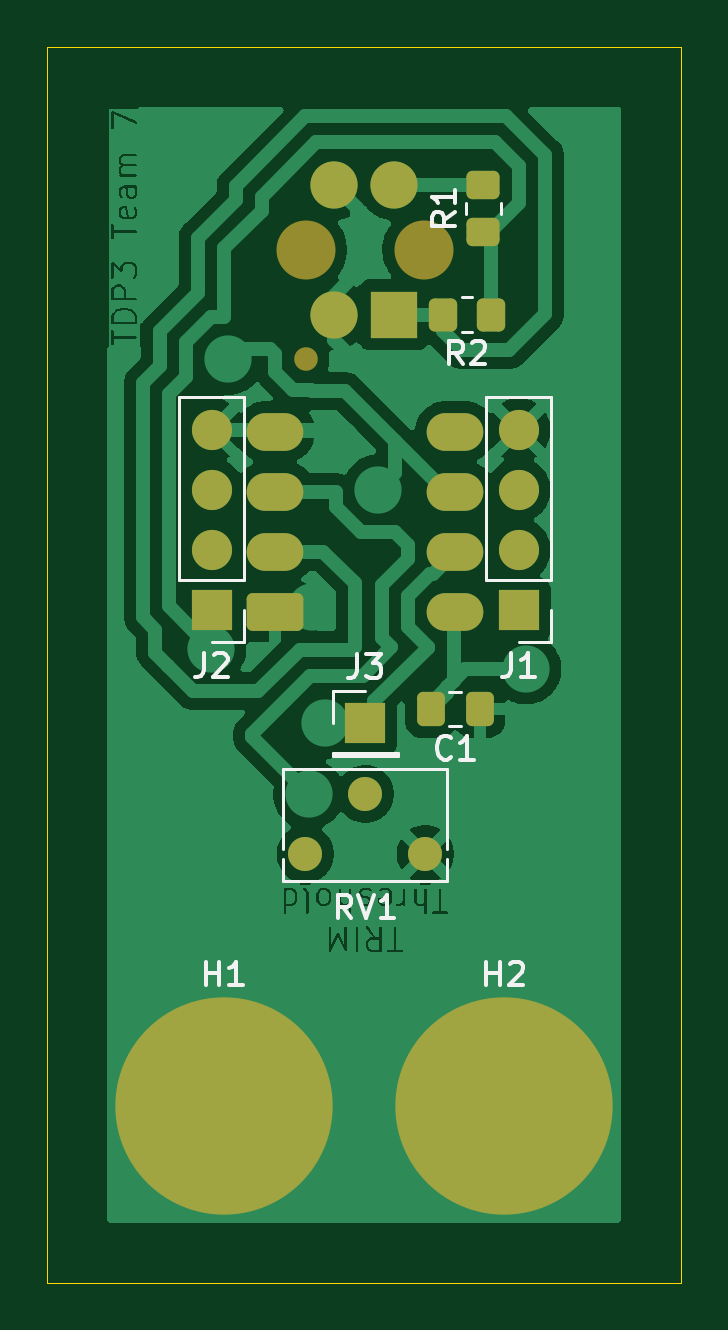
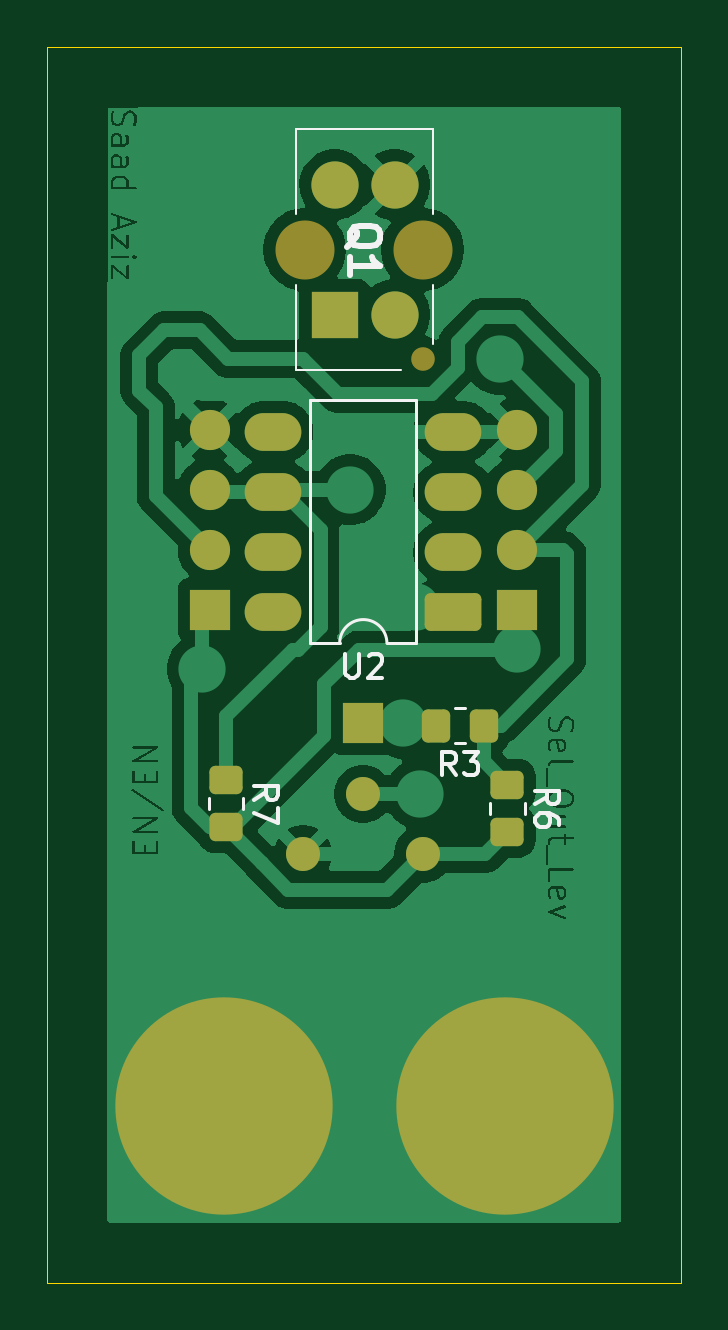
Circuit board: 9 layer files. Board 26.8 x 52.3 mm.
- bottom_copper: Line following V1-B_Cu.gbr (75314 bytes)
- bottom_mask: Line following V1-B_Mask.gbr (2740 bytes)
- paste: Line following V1-B_Paste.gbr (1426 bytes)
- bottom_silk: Line following V1-B_Silkscreen.gbr (7253 bytes)
- outline: Line following V1-Edge_Cuts.gbr (612 bytes)
- top_copper: Line following V1-F_Cu.gbr (73763 bytes)
- top_mask: Line following V1-F_Mask.gbr (2855 bytes)
- paste: Line following V1-F_Paste.gbr (1536 bytes)
- top_silk: Line following V1-F_Silkscreen.gbr (9043 bytes)

=== bottom_copper: Line following V1-B_Cu.gbr (75314 bytes, source omitted) ===
=== bottom_mask: Line following V1-B_Mask.gbr (2740 bytes, source withheld) ===
=== paste: Line following V1-B_Paste.gbr (1426 bytes, source withheld) ===
=== bottom_silk: Line following V1-B_Silkscreen.gbr (7253 bytes, source omitted) ===
=== outline: Line following V1-Edge_Cuts.gbr ===
%TF.GenerationSoftware,KiCad,Pcbnew,9.0.4*%
%TF.CreationDate,2026-01-29T23:05:15+00:00*%
%TF.ProjectId,Line following V1,4c696e65-2066-46f6-9c6c-6f77696e6720,rev?*%
%TF.SameCoordinates,Original*%
%TF.FileFunction,Profile,NP*%
%FSLAX46Y46*%
G04 Gerber Fmt 4.6, Leading zero omitted, Abs format (unit mm)*
G04 Created by KiCad (PCBNEW 9.0.4) date 2026-01-29 23:05:15*
%MOMM*%
%LPD*%
G01*
G04 APERTURE LIST*
%TA.AperFunction,Profile*%
%ADD10C,0.050000*%
%TD*%
G04 APERTURE END LIST*
D10*
X96230000Y-25670000D02*
X123060000Y-25670000D01*
X123060000Y-77980000D01*
X96230000Y-77980000D01*
X96230000Y-25670000D01*
M02*

=== top_copper: Line following V1-F_Cu.gbr (73763 bytes, source omitted) ===
=== top_mask: Line following V1-F_Mask.gbr (2855 bytes, source withheld) ===
=== paste: Line following V1-F_Paste.gbr (1536 bytes, source withheld) ===
=== top_silk: Line following V1-F_Silkscreen.gbr (9043 bytes, source omitted) ===
